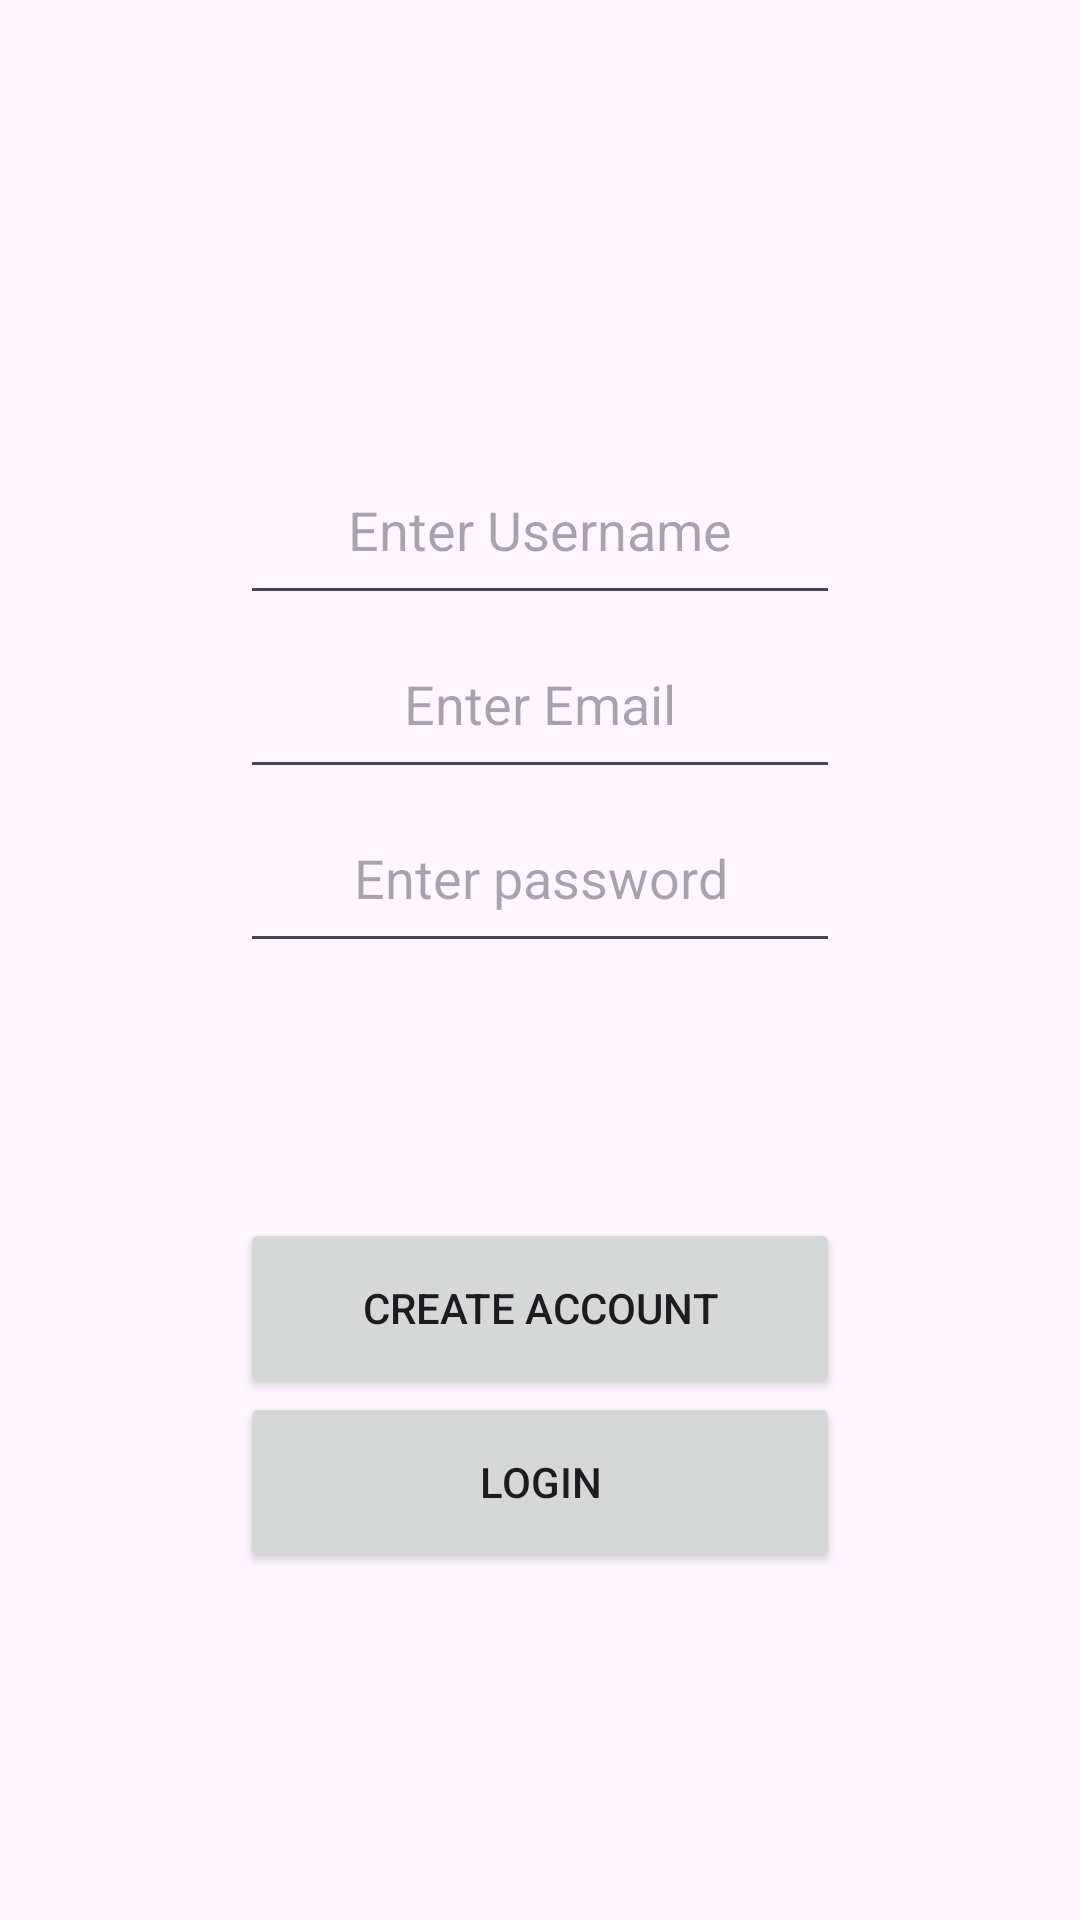

Write the Android layout XML for this screen, with the resource values it uses.
<!-- AndroidManifest.xml: application theme Theme.PotEmporiumBeta1 -->
<!-- res/layout/activity_register_screen.xml -->
<?xml version="1.0" encoding="utf-8"?>
<androidx.constraintlayout.widget.ConstraintLayout xmlns:android="http://schemas.android.com/apk/res/android"
    xmlns:app="http://schemas.android.com/apk/res-auto"
    xmlns:tools="http://schemas.android.com/tools"
    android:layout_width="match_parent"
    android:layout_height="match_parent"
    tools:context=".Activities.RegisterScreen">

    <EditText
        android:id="@+id/emailInput"
        android:layout_width="200dp"
        android:layout_height="60dp"
        android:hint="Enter Email"
        android:textAlignment="center"
        app:layout_constraintBottom_toBottomOf="parent"
        app:layout_constraintEnd_toEndOf="parent"
        app:layout_constraintHorizontal_bias="0.5"
        app:layout_constraintStart_toStartOf="parent"
        app:layout_constraintTop_toTopOf="parent"
        app:layout_constraintVertical_bias="0.35"
        />
    <EditText
        android:id="@+id/usernameInput"
        android:layout_width="200dp"
        android:layout_height="60dp"
        android:hint="Enter Username"
        android:textAlignment="center"
        app:layout_constraintBottom_toBottomOf="parent"
        app:layout_constraintEnd_toEndOf="parent"
        app:layout_constraintHorizontal_bias="0.5"
        app:layout_constraintStart_toStartOf="parent"
        app:layout_constraintTop_toTopOf="parent"
        app:layout_constraintVertical_bias="0.25"
        />
    <EditText
        android:id="@+id/passwordInput"
        android:layout_width="200dp"
        android:layout_height="60dp"
        android:hint="Enter password"
        android:textAlignment="center"
        app:layout_constraintBottom_toBottomOf="parent"
        app:layout_constraintEnd_toEndOf="parent"
        app:layout_constraintHorizontal_bias="0.5"
        app:layout_constraintStart_toStartOf="parent"
        app:layout_constraintTop_toTopOf="parent"
        app:layout_constraintVertical_bias="0.45"
        />
    <Button
        android:id="@+id/creationbtn"
        android:layout_width="200dp"
        android:layout_height="60dp"
        android:text="Create account"
        android:textAlignment="center"
        app:layout_constraintBottom_toBottomOf="parent"
        app:layout_constraintEnd_toEndOf="parent"
        app:layout_constraintHorizontal_bias="0.5"
        app:layout_constraintStart_toStartOf="parent"
        app:layout_constraintTop_toTopOf="parent"
        app:layout_constraintVertical_bias="0.7"
        />
    <Button
        android:id="@+id/leavetologinbtn"
        android:layout_width="200dp"
        android:layout_height="60dp"
        android:text="Login"
        android:textAlignment="center"
        app:layout_constraintBottom_toBottomOf="parent"
        app:layout_constraintEnd_toEndOf="parent"
        app:layout_constraintHorizontal_bias="0.5"
        app:layout_constraintStart_toStartOf="parent"
        app:layout_constraintTop_toTopOf="parent"
        app:layout_constraintVertical_bias="0.8"
        />

</androidx.constraintlayout.widget.ConstraintLayout>
<!-- resources referenced by this layout -->
<resources>
  <style name="Theme.PotEmporiumBeta1" parent="Base.Theme.PotEmporiumBeta1" />
  <style name="Base.Theme.PotEmporiumBeta1" parent="Theme.Material3.DayNight.NoActionBar">
          
          
      </style>
</resources>
